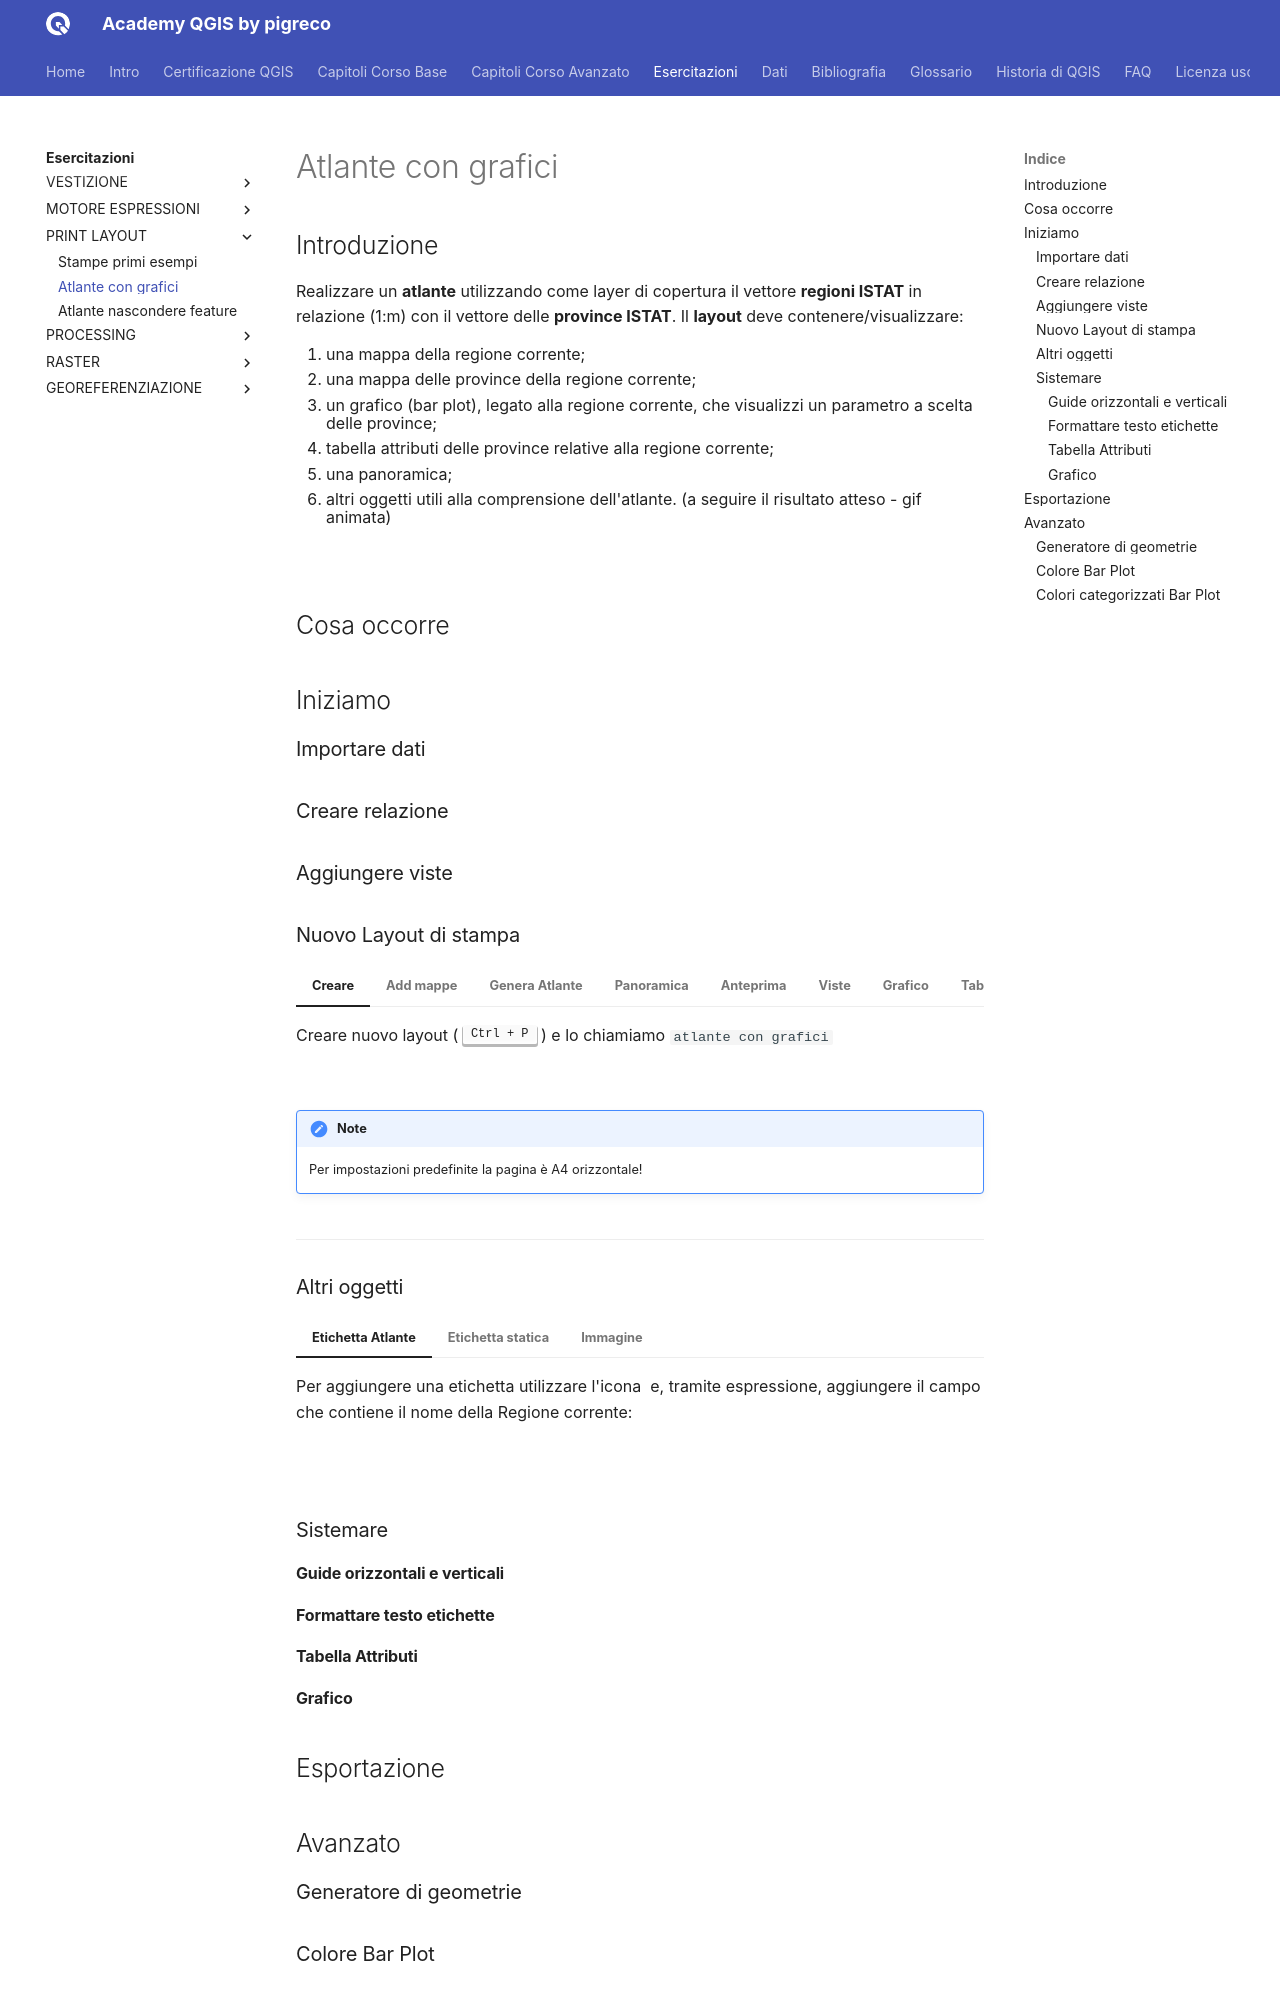

repository: pigreco/academy_qgis_pigreco · page: esercitazioni/stampa/022_atlante_grafici.html · generator: mkdocs

---
hide:
  # - navigation
  # - toc
title: Atlante con grafici
description: Atlante con grafici dinamici
---

# Atlante con grafici

## Introduzione

Realizzare un **atlante** utilizzando come layer di copertura il vettore **regioni ISTAT** in relazione (1:m) con il vettore delle **province ISTAT**. Il **layout** deve contenere/visualizzare:

1. una mappa della regione corrente;
2. una mappa delle province della regione corrente;
3. un grafico (bar plot), legato alla regione corrente, che visualizzi un parametro a scelta delle province;
4. tabella attributi delle province relative alla regione corrente;
5. una panoramica;
6. altri oggetti utili alla comprensione dell'atlante. (a seguire il risultato atteso - gif animata)

![](../../imgs/cap_15/atlante_grafico.gif)

## Cosa occorre

## Iniziamo

### Importare dati

### Creare relazione 

### Aggiungere viste


### Nuovo Layout di stampa

=== "Creare"

    Creare nuovo layout ( <kbd>Ctrl + P</kbd> ) e lo chiamiamo `atlante con grafici`

    ![](../../imgs/cap_15/img_04.png)

    !!! Note

        Per impostazioni predefinite la pagina è A4 orizzontale!

=== "Add mappe"

      1. Aggiungo la prima mappa e la chiama regioni;
      2. aggiungo una seconda mappa e la chiama panoramica;
      3. una terza mappa e la chiama province;

      per rinominare un oggetto mappa doppio clic sul nome, nel pannello Oggetti.

      ![](../../imgs/cap_15/img_05.png)

=== "Genera Atlante"

      - dal Pannello _Atlante_

      - dal Pannello _Prorietà dell'Oggetto_ (mappa `regioni`)

      stessa cosa va fatta per la mappa `province`, in modo da avere due mappe legate allo stesso atlante:


=== "Panoramica"

    Impostare la **Panoramica** della mappa `regioni`

    ![](../../imgs/cap_15/img_07.png)

    adattare l'estensione della mappa (panoramica) al riquadro utilizzando l'icona ![](../../imgs/field_calc/icon/mActionMoveItemContent.png) e la rotellina del mouse con ctrl premuto.

    ![](../../imgs/cap_15/img_071.png)

=== "Anteprima"

    Attivare anteprima atlante per verificare che tutto sia ben impostato, cliccare sull'icona ![](../../imgs/field_calc/icon/mIconAtlas.png)

    ![](../../imgs/cap_15/img_08.png)

=== "Viste"

    Associare le **viste** create alla mappa `regioni` e `province`:

    ![](../../imgs/cap_15/img_09.png)

    ![](../../imgs/cap_15/img_091.png)

=== "Grafico"

    Aggiungere grafico _Bar Plot_ utilizzando l'icona ![](../../imgs/field_calc/icon/dataplotly.png) (occorre installare il Plugin DataPlotly) tracciando un rettangolo:

    ![](../../imgs/cap_15/img_010.png)

    cliccare su (4) `Setup Selected Plot` per accedere al setup del grafico:

    ![](../../imgs/cap_15/img_011.png)

    al punto (3) inserire questa espressione:

    ```py
    contains(@atlas_geometry,point_on_surface($geometry))
    ```

    ![](../../imgs/cap_15/img_012.png)

=== "Tabella"

    Per aggiungere una tabella utilizzare l'icona ![](../../imgs/field_calc/icon/mActionAddTable.png) e disegnare un rettangolo:

    ![](../../imgs/cap_15/img_013.png)

---
